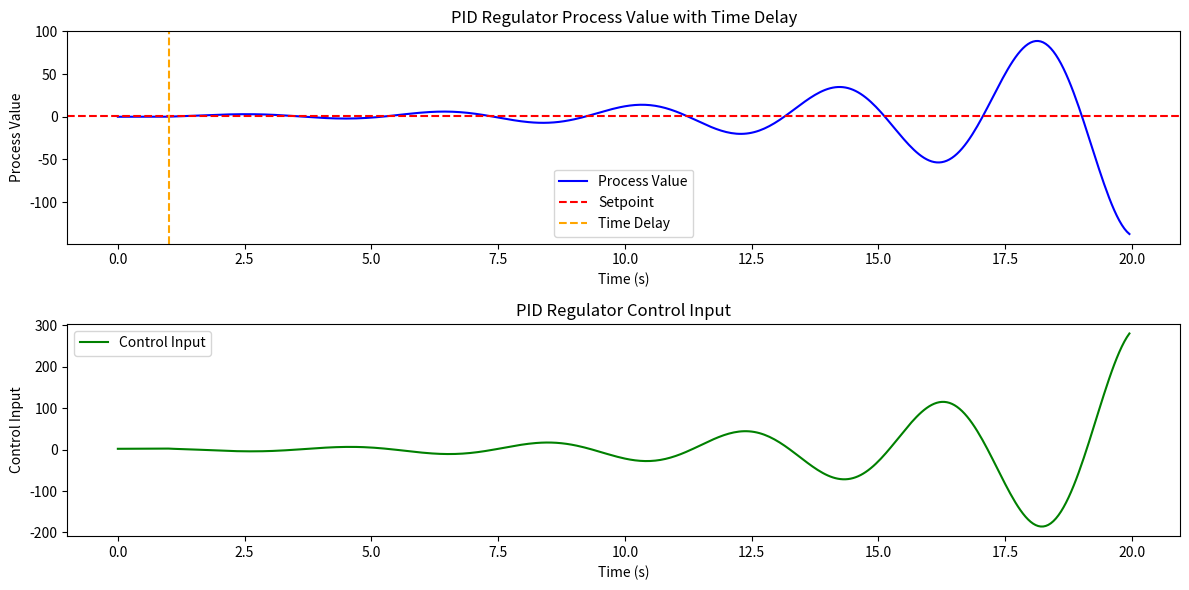

This figure's Python source:
#%%
import numpy as np
import matplotlib.pyplot as plt

# PID调节器参数
Kp = 2.0  # 比例增益
Ki = 0.5  # 积分增益
Kd = 0.1  # 微分增益

# 系统参数
setpoint = 1.0  # 目标值（阶跃信号的幅值）
process_value = 0.0  # 初始过程值
integral = 0.0  # 积分项初始值
previous_error = 0.0  # 上一次的误差
dt = 0.05  # 时间步长
simulation_time = 20  # 模拟总时间
time = np.arange(0, simulation_time, dt)  # 时间序列

# 时延参数
time_delay = 1.0  # 时延时间（秒）
delay_steps = int(time_delay / dt)  # 时延对应的步数

# 初始化时延缓冲区
delay_buffer = [0.0] * delay_steps  # 缓冲区长度根据时延和时间步长计算

# 用于存储过程值和控制输入
process_values = []
control_inputs = []

# PID调节器主循环
for t in time:
    # 计算误差
    error = setpoint - process_value
    integral += error * dt  # 更新积分项
    derivative = (error - previous_error) / dt if t > 0 else 0  # 计算微分项
    control_input = Kp * error + Ki * integral + Kd * derivative  # 计算控制输入

    # 更新时延缓冲区
    delay_buffer.append(control_input)  # 将当前控制输入加入缓冲区
    delayed_control_input = delay_buffer.pop(0)  # 获取最早加入的控制输入（延迟后的）

    # 更新过程值（考虑时延后的控制输入）
    process_value += delayed_control_input * dt

    # 更新上一次的误差
    previous_error = error

    # 存储数据用于绘图
    process_values.append(process_value)
    control_inputs.append(control_input)

# 绘制结果
plt.figure(figsize=(12, 6))

# 绘制过程值
plt.subplot(2, 1, 1)
plt.plot(time, process_values, label='Process Value', color='blue')
plt.axhline(y=setpoint, color='red', linestyle='--', label='Setpoint')
plt.axvline(x=time_delay, color='orange', linestyle='--', label='Time Delay')
plt.xlabel('Time (s)')
plt.ylabel('Process Value')
plt.title('PID Regulator Process Value with Time Delay')
plt.legend()

# 绘制控制输入
plt.subplot(2, 1, 2)
plt.plot(time, control_inputs, label='Control Input', color='green')
plt.xlabel('Time (s)')
plt.ylabel('Control Input')
plt.title('PID Regulator Control Input')
plt.legend()

plt.tight_layout()
plt.show()